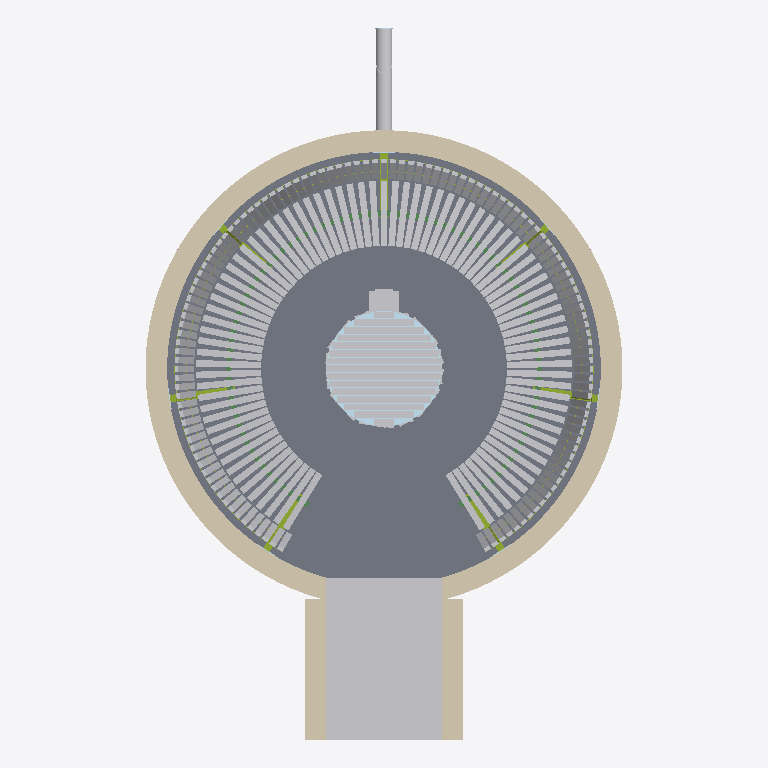
Plan cut of the same IFC building model at storey 'Piso del foso' (level 0.00 m, cut at 1.40 m), seen from above with north up, elements coloured by IFC class: 230 other elements (light grey), 16 members (olive), 3 walls (beige), 1 slab (grey), 1 plate (pale blue), 1 beam (green). Cut surfaces are drawn darker.
Extent 3.3 m × 4.9 m × 1.5 m (x, y, z). Storeys (1): Piso del foso at 0.00 m. Elements (355): 298 IfcBuildingElementPart, 28 IfcMember, 16 IfcPlate, 4 IfcPipeSegment, 3 IfcBuildingElementProxy, 3 IfcWall, 1 IfcBeam, 1 IfcDamper, 1 IfcSlab.

HEADER;
FILE_DESCRIPTION(('ViewDefinition [ReferenceView_V1.2]'),'2;1');
FILE_NAME('fogata_foso.ifc','2026-10-23T10:34:15',('Andres'),('Diseno y construccion'),'fogata-gen','fogata-gen','');
FILE_SCHEMA(('IFC4'));
ENDSEC;
DATA;
#19=IFCPROJECT('0hQL7RA799$vNUvOBxy4M1',#5,'Fogata en foso','Foso Ø3,00 m: banca perimetral en teca y fogón de refractario y tolete',$,$,$,(#17),#10);
#23=IFCSITE('1Xumgi52T5Pey0ysdf3XnO',#5,'Sitio',$,$,#22,$,$,.ELEMENT.,$,$,$,$,$);
#27=IFCBUILDING('25Ug_zIA95xhvFaokhtP6d',#5,'Fogata en foso',$,$,#26,$,$,.ELEMENT.,$,$,$);
#31=IFCBUILDINGSTOREY('1pomEwO_L9_O9CsxpxRyy2',#5,'Piso del foso',$,$,#30,$,$,.ELEMENT.,0.0);
#164=IFCSLAB('3SX2j71LnCURptpplI688T',#5,'Placa de piso del foso','Referencia. Cimentación y drenaje los define usted.','Placa de piso',#160,#163,$,.FLOOR.);
#404=IFCWALL('3U_vtZDD56RO_BeiREDxEC',#5,'Muro de contención','Referencia. Profundidad supuesta 100 cm piso a borde; ajústela a la real. Entrada libre 80 cm.','Muro perimetral',#400,#403,$,.SOLIDWALL.);
#446=IFCBUILDINGELEMENTPART('3InZyZToP2zfzbTFxRmNon',#5,'Escalón 2','Contrahuella 20 cm, huella 28 cm. Referencia.','Escalones',#442,#445,$,.USERDEFINED.);
#488=IFCBUILDINGELEMENTPART('0YWlHtCbL5cvUkVnWezJD2',#5,'Escalón 4','Contrahuella 20 cm, huella 28 cm. Referencia.','Escalones',#484,#487,$,.USERDEFINED.);
#425=IFCBUILDINGELEMENTPART('08QBeMYSPFUv35XxdvMcG5',#5,'Escalón 1','Contrahuella 20 cm, huella 28 cm. Referencia.','Escalones',#421,#424,$,.USERDEFINED.);
#467=IFCBUILDINGELEMENTPART('1r99I$5P56JwAXJcR$EUL$',#5,'Escalón 3','Contrahuella 20 cm, huella 28 cm. Referencia.','Escalones',#463,#466,$,.USERDEFINED.);
#530=IFCWALL('3fq3yZ$IXDXeaCBgkt01fh',#5,'Muro lateral entrada der','Contiene el terreno a los lados de la escalera de entrada.','Muro perimetral',#526,#529,$,.SOLIDWALL.);
#509=IFCWALL('3$p_G6NHbFcwZtAubdN1Bt',#5,'Muro lateral entrada izq','Contiene el terreno a los lados de la escalera de entrada.','Muro perimetral',#505,#508,$,.SOLIDWALL.);
#8983=IFCPLATE('3MCWO2gAnAXRfGusKA1ehH',#5,'Tapa · lámina','Solo con el fuego apagado y frío. Convierte el fogón en mesa de centro.','Tapa',#8979,#8982,$,.SHEET.);
#5486=IFCBEAM('0MHdm7fw50FO5eMTOVHO0w',#5,'Viga curva del asiento','Perfil de referencia; dimensionar con la carga de 9 personas. Recibe los listones del asiento.','Estructura acero',#5482,#5485,$,.BEAM.);
#8757=IFCPIPESEGMENT('3AbHLAkdbB7haaRyscKzIo',#5,'Tubo horizontal bajo placa','Pendiente leve hacia la toma para que escurra el agua. Codos de radio largo.','Ducto',#8753,#8756,$,.RIGIDSEGMENT.);
#9151=IFCBUILDINGELEMENTPART('3UjWQ_okv6ROq3HqtaNZzc',#5,'Tapa · listón 08','Atornillado por debajo de la lámina.','Tapa',#9147,#9150,$,.USERDEFINED.);
#9130=IFCBUILDINGELEMENTPART('3EeLSNj$bBLwss5lpVufzg',#5,'Tapa · listón 07','Atornillado por debajo de la lámina.','Tapa',#9126,#9129,$,.USERDEFINED.);
#9193=IFCBUILDINGELEMENTPART('3Nu0N1Thb6GOwG46uhHCw0',#5,'Tapa · listón 10','Atornillado por debajo de la lámina.','Tapa',#9189,#9192,$,.USERDEFINED.);
#9088=IFCBUILDINGELEMENTPART('13MsWVHg98Iv6doONN3Otm',#5,'Tapa · listón 05','Atornillado por debajo de la lámina.','Tapa',#9084,#9087,$,.USERDEFINED.);
#9214=IFCBUILDINGELEMENTPART('0sjNRfwP14OB7TwTKhGnAY',#5,'Tapa · listón 11','Atornillado por debajo de la lámina.','Tapa',#9210,#9213,$,.USERDEFINED.);
#9172=IFCBUILDINGELEMENTPART('1AlxQY3KbBt9AcxC0VhgdO',#5,'Tapa · listón 09','Atornillado por debajo de la lámina.','Tapa',#9168,#9171,$,.USERDEFINED.);
#9109=IFCBUILDINGELEMENTPART('3x8pOQ1F19OhkqmhGI5srX',#5,'Tapa · listón 06','Atornillado por debajo de la lámina.','Tapa',#9105,#9108,$,.USERDEFINED.);
#9067=IFCBUILDINGELEMENTPART('2vXvgvoJHC18HYAL_HNyaI',#5,'Tapa · listón 04','Atornillado por debajo de la lámina.','Tapa',#9063,#9066,$,.USERDEFINED.);
#8826=IFCDAMPER('2hOdnqCKL1jRy7bwJUfKqR',#5,'Compuerta primaria (cajón)','Corre por la ranura del tapón sobre la boca del tubo. Dibujada abierta a la mitad.','Compuerta',#8822,#8825,$,.CONTROLDAMPER.);
#8789=IFCPIPESEGMENT('0npFgwwpH39u2mJQE$nEBC',#5,'Codo de la toma','Orientar hacia el viento dominante.','Ducto',#8785,#8788,$,.RIGIDSEGMENT.);
#9235=IFCBUILDINGELEMENTPART('20lKSzdjn9MB2_dNfe_LMU',#5,'Tapa · listón 12','Atornillado por debajo de la lámina.','Tapa',#9231,#9234,$,.USERDEFINED.);
#9256=IFCBUILDINGELEMENTPART('0tj30ll1v1ThDszPQXy7YJ',#5,'Tapa · listón 13','Atornillado por debajo de la lámina.','Tapa',#9252,#9255,$,.USERDEFINED.);
#9046=IFCBUILDINGELEMENTPART('1AWDRDCRH04wU0sWjy94fv',#5,'Tapa · listón 03','Atornillado por debajo de la lámina.','Tapa',#9042,#9045,$,.USERDEFINED.);
#760=IFCBUILDINGELEMENTPART('3Dv5Nq$PD3vfOY5RZZjHQF',#5,'Listón asiento 10','Radial. Junta 8 mm al frente y ≈ 41 mm atrás. Frente a +42 cm, atrás a +39 cm (4° hacia atrás).','Listones asiento',#756,#759,$,.USERDEFINED.);
#2277=IFCBUILDINGELEMENTPART('333rj3hUP93xlcFCxELd8e',#5,'Listón asiento 76','Radial. Junta 8 mm al frente y ≈ 41 mm atrás. Frente a +42 cm, atrás a +39 cm (4° hacia atrás).','Listones asiento',#2273,#2276,$,.USERDEFINED.);
#1105=IFCBUILDINGELEMENTPART('2W6yEZU156Vg8CdI2UMqwW',#5,'Listón asiento 25','Radial. Junta 8 mm al frente y ≈ 41 mm atrás. Frente a +42 cm, atrás a +39 cm (4° hacia atrás).','Listones asiento',#1101,#1104,$,.USERDEFINED.);
#1473=IFCBUILDINGELEMENTPART('2XofFIel168QHett4Wcl0r',#5,'Listón asiento 41','Radial. Junta 8 mm al frente y ≈ 41 mm atrás. Frente a +42 cm, atrás a +39 cm (4° hacia atrás).','Listones asiento',#1469,#1472,$,.USERDEFINED.);
#1564=IFCBUILDINGELEMENTPART('2aZFuHDA5FoOxL8RIelGaQ',#5,'Listón asiento 45','Radial. Junta 8 mm al frente y ≈ 41 mm atrás. Frente a +42 cm, atrás a +39 cm (4° hacia atrás).','Listones asiento',#1560,#1563,$,.USERDEFINED.);
#1932=IFCBUILDINGELEMENTPART('1gP0ZPYcb1PRqEstVbRPCC',#5,'Listón asiento 61','Radial. Junta 8 mm al frente y ≈ 41 mm atrás. Frente a +42 cm, atrás a +39 cm (4° hacia atrás).','Listones asiento',#1928,#1931,$,.USERDEFINED.);
#1427=IFCBUILDINGELEMENTPART('07MXj3aQr6qRL5FeAfuXNE',#5,'Listón asiento 39','Radial. Junta 8 mm al frente y ≈ 41 mm atrás. Frente a +42 cm, atrás a +39 cm (4° hacia atrás).','Listones asiento',#1423,#1426,$,.USERDEFINED.);
#1610=IFCBUILDINGELEMENTPART('1Vty_TCoH7qAPK0NYnOB9q',#5,'Listón asiento 47','Radial. Junta 8 mm al frente y ≈ 41 mm atrás. Frente a +42 cm, atrás a +39 cm (4° hacia atrás).','Listones asiento',#1606,#1609,$,.USERDEFINED.);
#645=IFCBUILDINGELEMENTPART('00eZV1Pvn02fj5AIjRS37u',#5,'Listón asiento 05','Radial. Junta 8 mm al frente y ≈ 41 mm atrás. Frente a +42 cm, atrás a +39 cm (4° hacia atrás).','Listones asiento',#641,#644,$,.USERDEFINED.);
#944=IFCBUILDINGELEMENTPART('2YkkfELSL7MvTV_$LfI_Ps',#5,'Listón asiento 18','Radial. Junta 8 mm al frente y ≈ 41 mm atrás. Frente a +42 cm, atrás a +39 cm (4° hacia atrás).','Listones asiento',#940,#943,$,.USERDEFINED.);
#990=IFCBUILDINGELEMENTPART('2Kdd9a7z524wccqWi0ZjYS',#5,'Listón asiento 20','Radial. Junta 8 mm al frente y ≈ 41 mm atrás. Frente a +42 cm, atrás a +39 cm (4° hacia atrás).','Listones asiento',#986,#989,$,.USERDEFINED.);
#1266=IFCBUILDINGELEMENTPART('1O5_0sxjXBJRZ16XHuTudV',#5,'Listón asiento 32','Radial. Junta 8 mm al frente y ≈ 41 mm atrás. Frente a +42 cm, atrás a +39 cm (4° hacia atrás).','Listones asiento',#1262,#1265,$,.USERDEFINED.);
#1771=IFCBUILDINGELEMENTPART('0pzq$nETzCDQxA8WwyJRtc',#5,'Listón asiento 54','Radial. Junta 8 mm al frente y ≈ 41 mm atrás. Frente a +42 cm, atrás a +39 cm (4° hacia atrás).','Listones asiento',#1767,#1770,$,.USERDEFINED.);
#2047=IFCBUILDINGELEMENTPART('1sU8lIHzj8yxxMZon01Sh9',#5,'Listón asiento 66','Radial. Junta 8 mm al frente y ≈ 41 mm atrás. Frente a +42 cm, atrás a +39 cm (4° hacia atrás).','Listones asiento',#2043,#2046,$,.USERDEFINED.);
#2093=IFCBUILDINGELEMENTPART('0YrxBykG9Dp8_qLFTbdYVx',#5,'Listón asiento 68','Radial. Junta 8 mm al frente y ≈ 41 mm atrás. Frente a +42 cm, atrás a +39 cm (4° hacia atrás).','Listones asiento',#2089,#2092,$,.USERDEFINED.);
#2392=IFCBUILDINGELEMENTPART('33zKWUX0n2WR__QU5lg6Ya',#5,'Listón asiento 81','Radial. Junta 8 mm al frente y ≈ 41 mm atrás. Frente a +42 cm, atrás a +39 cm (4° hacia atrás).','Listones asiento',#2388,#2391,$,.USERDEFINED.);
#898=IFCBUILDINGELEMENTPART('0LNl2LWTb0LBkU0kciLknj',#5,'Listón asiento 16','Radial. Junta 8 mm al frente y ≈ 41 mm atrás. Frente a +42 cm, atrás a +39 cm (4° hacia atrás).','Listones asiento',#894,#897,$,.USERDEFINED.);
#1013=IFCBUILDINGELEMENTPART('1Wk3t1HujFY9wNsovqLnDh',#5,'Listón asiento 21','Radial. Junta 8 mm al frente y ≈ 41 mm atrás. Frente a +42 cm, atrás a +39 cm (4° hacia atrás).','Listones asiento',#1009,#1012,$,.USERDEFINED.);
#1059=IFCBUILDINGELEMENTPART('1hSv0gEfT0MgoX7Azwle6w',#5,'Listón asiento 23','Radial. Junta 8 mm al frente y ≈ 41 mm atrás. Frente a +42 cm, atrás a +39 cm (4° hacia atrás).','Listones asiento',#1055,#1058,$,.USERDEFINED.);
#1197=IFCBUILDINGELEMENTPART('3MHIjv7gjBwxPrU3uF19up',#5,'Listón asiento 29','Radial. Junta 8 mm al frente y ≈ 41 mm atrás. Frente a +42 cm, atrás a +39 cm (4° hacia atrás).','Listones asiento',#1193,#1196,$,.USERDEFINED.);
#1312=IFCBUILDINGELEMENTPART('1ZHbO8rXf9xgpa7PAreCRY',#5,'Listón asiento 34','Radial. Junta 8 mm al frente y ≈ 41 mm atrás. Frente a +42 cm, atrás a +39 cm (4° hacia atrás).','Listones asiento',#1308,#1311,$,.USERDEFINED.);
#1358=IFCBUILDINGELEMENTPART('2w9d2Hx39C$uuXN5IKFNrI',#5,'Listón asiento 36','Radial. Junta 8 mm al frente y ≈ 41 mm atrás. Frente a +42 cm, atrás a +39 cm (4° hacia atrás).','Listones asiento',#1354,#1357,$,.USERDEFINED.);
#1679=IFCBUILDINGELEMENTPART('2acoKSur90YOUppuOsxsv3',#5,'Listón asiento 50','Radial. Junta 8 mm al frente y ≈ 41 mm atrás. Frente a +42 cm, atrás a +39 cm (4° hacia atrás).','Listones asiento',#1675,#1678,$,.USERDEFINED.);
#1725=IFCBUILDINGELEMENTPART('3MDK3fvJv9pv_AKACFgp6s',#5,'Listón asiento 52','Radial. Junta 8 mm al frente y ≈ 41 mm atrás. Frente a +42 cm, atrás a +39 cm (4° hacia atrás).','Listones asiento',#1721,#1724,$,.USERDEFINED.);
#1840=IFCBUILDINGELEMENTPART('1GO8FV_7z7pvQOVwA9iJI_',#5,'Listón asiento 57','Radial. Junta 8 mm al frente y ≈ 41 mm atrás. Frente a +42 cm, atrás a +39 cm (4° hacia atrás).','Listones asiento',#1836,#1839,$,.USERDEFINED.);
#1978=IFCBUILDINGELEMENTPART('3LSGTWLn17ZejdxFE3wX0j',#5,'Listón asiento 63','Radial. Junta 8 mm al frente y ≈ 41 mm atrás. Frente a +42 cm, atrás a +39 cm (4° hacia atrás).','Listones asiento',#1974,#1977,$,.USERDEFINED.);
#2024=IFCBUILDINGELEMENTPART('1k0nTtLbb4nhapi4XICutN',#5,'Listón asiento 65','Radial. Junta 8 mm al frente y ≈ 41 mm atrás. Frente a +42 cm, atrás a +39 cm (4° hacia atrás).','Listones asiento',#2020,#2023,$,.USERDEFINED.);
#2139=IFCBUILDINGELEMENTPART('2AhUi2jln45PazXwuUZjkC',#5,'Listón asiento 70','Radial. Junta 8 mm al frente y ≈ 41 mm atrás. Frente a +42 cm, atrás a +39 cm (4° hacia atrás).','Listones asiento',#2135,#2138,$,.USERDEFINED.);
#576=IFCBUILDINGELEMENTPART('0N7pCpa5v8JAYA5$hwgWfw',#5,'Listón asiento 02','Radial. Junta 8 mm al frente y ≈ 41 mm atrás. Frente a +42 cm, atrás a +39 cm (4° hacia atrás).','Listones asiento',#572,#575,$,.USERDEFINED.);
#622=IFCBUILDINGELEMENTPART('2wVml1rYf1UQIymQ6ifjYZ',#5,'Listón asiento 04','Radial. Junta 8 mm al frente y ≈ 41 mm atrás. Frente a +42 cm, atrás a +39 cm (4° hacia atrás).','Listones asiento',#618,#621,$,.USERDEFINED.);
#668=IFCBUILDINGELEMENTPART('11MYf9dEj34ernhG6nnTui',#5,'Listón asiento 06','Radial. Junta 8 mm al frente y ≈ 41 mm atrás. Frente a +42 cm, atrás a +39 cm (4° hacia atrás).','Listones asiento',#664,#667,$,.USERDEFINED.);
#691=IFCBUILDINGELEMENTPART('2L05$WC0D2Hv7uuHcDIocn',#5,'Listón asiento 07','Radial. Junta 8 mm al frente y ≈ 41 mm atrás. Frente a +42 cm, atrás a +39 cm (4° hacia atrás).','Listones asiento',#687,#690,$,.USERDEFINED.);
#783=IFCBUILDINGELEMENTPART('31F5hRVBj8Qe5EcyLzZEgn',#5,'Listón asiento 11','Radial. Junta 8 mm al frente y ≈ 41 mm atrás. Frente a +42 cm, atrás a +39 cm (4° hacia atrás).','Listones asiento',#779,#782,$,.USERDEFINED.);
#852=IFCBUILDINGELEMENTPART('2PmH50dML3E84wz_bMEf9n',#5,'Listón asiento 14','Radial. Junta 8 mm al frente y ≈ 41 mm atrás. Frente a +42 cm, atrás a +39 cm (4° hacia atrás).','Listones asiento',#848,#851,$,.USERDEFINED.);
#967=IFCBUILDINGELEMENTPART('1xqXTvu8j6Wg7Nhb9fLnqW',#5,'Listón asiento 19','Radial. Junta 8 mm al frente y ≈ 41 mm atrás. Frente a +42 cm, atrás a +39 cm (4° hacia atrás).','Listones asiento',#963,#966,$,.USERDEFINED.);
#1082=IFCBUILDINGELEMENTPART('2IL$qawUP24hblTaHmXnQJ',#5,'Listón asiento 24','Radial. Junta 8 mm al frente y ≈ 41 mm atrás. Frente a +42 cm, atrás a +39 cm (4° hacia atrás).','Listones asiento',#1078,#1081,$,.USERDEFINED.);
#1289=IFCBUILDINGELEMENTPART('2KGchs9zT8EgM$O__x1p6N',#5,'Listón asiento 33','Radial. Junta 8 mm al frente y ≈ 41 mm atrás. Frente a +42 cm, atrás a +39 cm (4° hacia atrás).','Listones asiento',#1285,#1288,$,.USERDEFINED.);
#1335=IFCBUILDINGELEMENTPART('17au60pur27RkJJqbyp$dm',#5,'Listón asiento 35','Radial. Junta 8 mm al frente y ≈ 41 mm atrás. Frente a +42 cm, atrás a +39 cm (4° hacia atrás).','Listones asiento',#1331,#1334,$,.USERDEFINED.);
#1404=IFCBUILDINGELEMENTPART('2z4EQR_8D9LAAw7bjOKqwy',#5,'Listón asiento 38','Radial. Junta 8 mm al frente y ≈ 41 mm atrás. Frente a +42 cm, atrás a +39 cm (4° hacia atrás).','Listones asiento',#1400,#1403,$,.USERDEFINED.);
#1496=IFCBUILDINGELEMENTPART('1w$jaRMVn5vAYv0GADmOpH',#5,'Listón asiento 42','Radial. Junta 8 mm al frente y ≈ 41 mm atrás. Frente a +42 cm, atrás a +39 cm (4° hacia atrás).','Listones asiento',#1492,#1495,$,.USERDEFINED.);
#1541=IFCBUILDINGELEMENTPART('1NaMJlkZz3$8htiZYDFRa1',#5,'Listón asiento 44','Radial. Junta 8 mm al frente y ≈ 41 mm atrás. Frente a +42 cm, atrás a +39 cm (4° hacia atrás).','Listones asiento',#1537,#1540,$,.USERDEFINED.);
#1633=IFCBUILDINGELEMENTPART('3sefWf5J90WPKm6YB3E4fV',#5,'Listón asiento 48','Radial. Junta 8 mm al frente y ≈ 41 mm atrás. Frente a +42 cm, atrás a +39 cm (4° hacia atrás).','Listones asiento',#1629,#1632,$,.USERDEFINED.);
#1702=IFCBUILDINGELEMENTPART('3qlFzPVS98ufaD_MT_dq5j',#5,'Listón asiento 51','Radial. Junta 8 mm al frente y ≈ 41 mm atrás. Frente a +42 cm, atrás a +39 cm (4° hacia atrás).','Listones asiento',#1698,#1701,$,.USERDEFINED.);
#1748=IFCBUILDINGELEMENTPART('3PV4OvvIbE_ORo_xhc_Wh_',#5,'Listón asiento 53','Radial. Junta 8 mm al frente y ≈ 41 mm atrás. Frente a +42 cm, atrás a +39 cm (4° hacia atrás).','Listones asiento',#1744,#1747,$,.USERDEFINED.);
#1955=IFCBUILDINGELEMENTPART('3NfJZZdYX7ZhTmUjISs$mQ',#5,'Listón asiento 62','Radial. Junta 8 mm al frente y ≈ 41 mm atrás. Frente a +42 cm, atrás a +39 cm (4° hacia atrás).','Listones asiento',#1951,#1954,$,.USERDEFINED.);
#2070=IFCBUILDINGELEMENTPART('13Y2pRAJ91E9RZMuo230vd',#5,'Listón asiento 67','Radial. Junta 8 mm al frente y ≈ 41 mm atrás. Frente a +42 cm, atrás a +39 cm (4° hacia atrás).','Listones asiento',#2066,#2069,$,.USERDEFINED.);
#2185=IFCBUILDINGELEMENTPART('1tU5KdV69EMf4AbzZh1UeW',#5,'Listón asiento 72','Radial. Junta 8 mm al frente y ≈ 41 mm atrás. Frente a +42 cm, atrás a +39 cm (4° hacia atrás).','Listones asiento',#2181,#2184,$,.USERDEFINED.);
#2254=IFCBUILDINGELEMENTPART('0ZiHd$v7LDbvGo7Qrb6DNw',#5,'Listón asiento 75','Radial. Junta 8 mm al frente y ≈ 41 mm atrás. Frente a +42 cm, atrás a +39 cm (4° hacia atrás).','Listones asiento',#2250,#2253,$,.USERDEFINED.);
#2346=IFCBUILDINGELEMENTPART('1vquuRBYf7OwoEqo59TurC',#5,'Listón asiento 79','Radial. Junta 8 mm al frente y ≈ 41 mm atrás. Frente a +42 cm, atrás a +39 cm (4° hacia atrás).','Listones asiento',#2342,#2345,$,.USERDEFINED.);
#2369=IFCBUILDINGELEMENTPART('3QovKo4OP6phVB3e4$SCfE',#5,'Listón asiento 80','Radial. Junta 8 mm al frente y ≈ 41 mm atrás. Frente a +42 cm, atrás a +39 cm (4° hacia atrás).','Listones asiento',#2365,#2368,$,.USERDEFINED.);
#2415=IFCBUILDINGELEMENTPART('2zdiAuZ5jE0Amixz$MzxAs',#5,'Listón asiento 82','Radial. Junta 8 mm al frente y ≈ 41 mm atrás. Frente a +42 cm, atrás a +39 cm (4° hacia atrás).','Listones asiento',#2411,#2414,$,.USERDEFINED.);
#2461=IFCBUILDINGELEMENTPART('0PKPTBACr1Chngq9r1qW4J',#5,'Listón asiento 84','Radial. Junta 8 mm al frente y ≈ 41 mm atrás. Frente a +42 cm, atrás a +39 cm (4° hacia atrás).','Listones asiento',#2457,#2460,$,.USERDEFINED.);
#553=IFCBUILDINGELEMENTPART('0owvA7Szz7JeUB63PSq5py',#5,'Listón asiento 01','Radial. Junta 8 mm al frente y ≈ 41 mm atrás. Frente a +42 cm, atrás a +39 cm (4° hacia atrás).','Listones asiento',#549,#552,$,.USERDEFINED.);
#737=IFCBUILDINGELEMENTPART('0tP_dc13z3WRMqjBeOAkDs',#5,'Listón asiento 09','Radial. Junta 8 mm al frente y ≈ 41 mm atrás. Frente a +42 cm, atrás a +39 cm (4° hacia atrás).','Listones asiento',#733,#736,$,.USERDEFINED.);
#875=IFCBUILDINGELEMENTPART('24SDLaZu96BgtUJDbtcg1d',#5,'Listón asiento 15','Radial. Junta 8 mm al frente y ≈ 41 mm atrás. Frente a +42 cm, atrás a +39 cm (4° hacia atrás).','Listones asiento',#871,#874,$,.USERDEFINED.);
#1036=IFCBUILDINGELEMENTPART('3OumNZJU99d9cVFmcJv_AU',#5,'Listón asiento 22','Radial. Junta 8 mm al frente y ≈ 41 mm atrás. Frente a +42 cm, atrás a +39 cm (4° hacia atrás).','Listones asiento',#1032,#1035,$,.USERDEFINED.);
#1128=IFCBUILDINGELEMENTPART('30vb9joV15_eJF2LG9vv7a',#5,'Listón asiento 26','Radial. Junta 8 mm al frente y ≈ 41 mm atrás. Frente a +42 cm, atrás a +39 cm (4° hacia atrás).','Listones asiento',#1124,#1127,$,.USERDEFINED.);
#1151=IFCBUILDINGELEMENTPART('0EfT6wz0X68RX0c$o2w4D0',#5,'Listón asiento 27','Radial. Junta 8 mm al frente y ≈ 41 mm atrás. Frente a +42 cm, atrás a +39 cm (4° hacia atrás).','Listones asiento',#1147,#1150,$,.USERDEFINED.);
#1450=IFCBUILDINGELEMENTPART('3bRpgXrK9EG9scZBudza56',#5,'Listón asiento 40','Radial. Junta 8 mm al frente y ≈ 41 mm atrás. Frente a +42 cm, atrás a +39 cm (4° hacia atrás).','Listones asiento',#1446,#1449,$,.USERDEFINED.);
#1587=IFCBUILDINGELEMENTPART('3hCo5bp5n6KvBQJaHkTIb7',#5,'Listón asiento 46','Radial. Junta 8 mm al frente y ≈ 41 mm atrás. Frente a +42 cm, atrás a +39 cm (4° hacia atrás).','Listones asiento',#1583,#1586,$,.USERDEFINED.);
#1656=IFCBUILDINGELEMENTPART('00ADIY0Yb7_BfLZFHNqrsX',#5,'Listón asiento 49','Radial. Junta 8 mm al frente y ≈ 41 mm atrás. Frente a +42 cm, atrás a +39 cm (4° hacia atrás).','Listones asiento',#1652,#1655,$,.USERDEFINED.);
#1886=IFCBUILDINGELEMENTPART('1QA_qSFOP8fRvYB1fxijow',#5,'Listón asiento 59','Radial. Junta 8 mm al frente y ≈ 41 mm atrás. Frente a +42 cm, atrás a +39 cm (4° hacia atrás).','Listones asiento',#1882,#1885,$,.USERDEFINED.);
ENDSEC;
